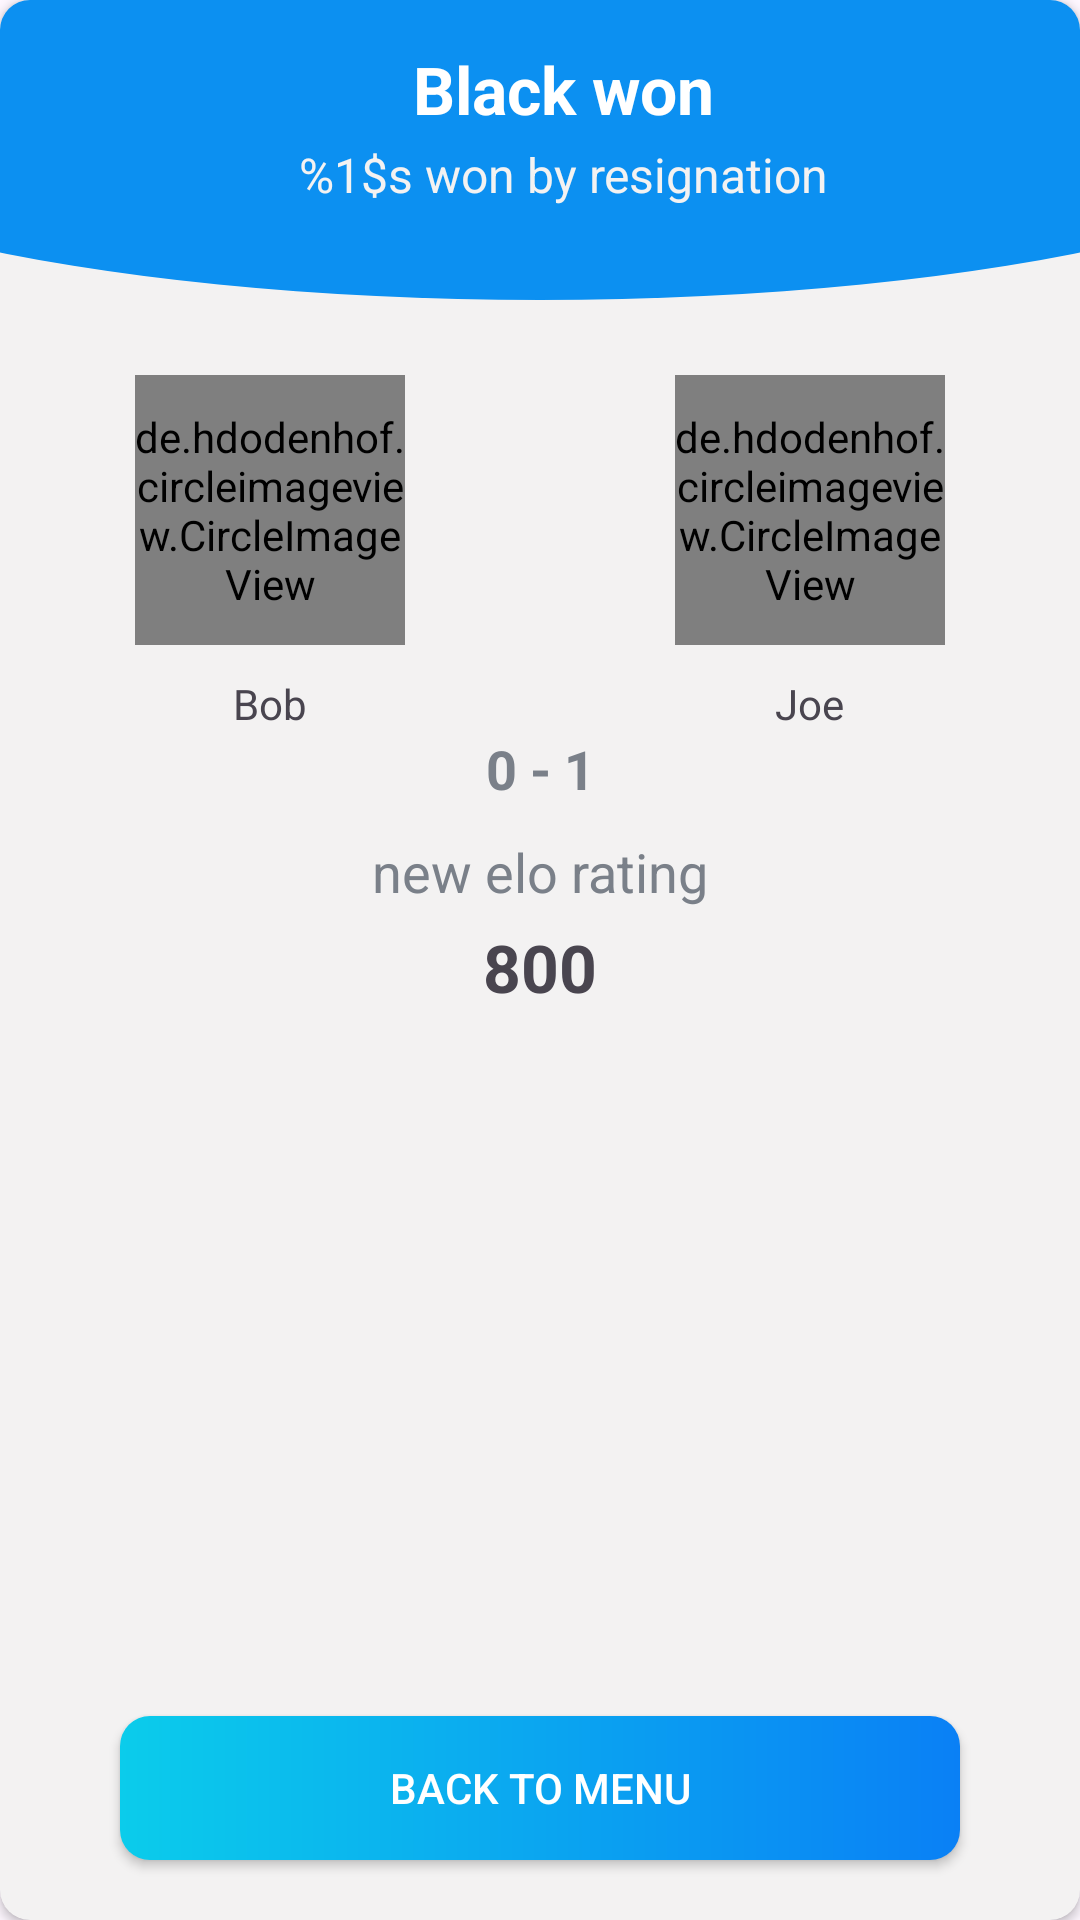

Write the Android layout XML for this screen, with the resource values it uses.
<!-- AndroidManifest.xml: application theme AppTheme -->
<!-- res/layout/fragment_game_result.xml -->
<?xml version="1.0" encoding="utf-8"?>
<androidx.cardview.widget.CardView xmlns:android="http://schemas.android.com/apk/res/android"
    xmlns:tools="http://schemas.android.com/tools"
    android:layout_width="match_parent"
    android:layout_height="match_parent"
    android:elevation="15dp"
    android:backgroundTint="@color/greyTint"
    app:cardCornerRadius="10dp"
    xmlns:app="http://schemas.android.com/apk/res-auto"
    tools:context=".GameResultFragment">
    <androidx.constraintlayout.widget.ConstraintLayout
        android:layout_width="match_parent"
        android:layout_height="match_parent"
        android:orientation="vertical">
        <androidx.appcompat.widget.Toolbar
            android:id="@+id/result_toolbar"
            android:layout_width="match_parent"
            app:layout_constraintTop_toTopOf="parent"
            app:layout_constraintStart_toStartOf="parent"
            app:layout_constraintEnd_toEndOf="parent"
            android:layout_height="100dp"
            android:background="@drawable/curve_toolbar_bg"
            >
            <LinearLayout
                android:layout_width="match_parent"
                android:layout_height="match_parent"
                android:orientation="vertical">
                <TextView
                    android:id="@+id/tv_result_text"
                    android:layout_width="wrap_content"
                    android:layout_height="wrap_content"
                    android:layout_gravity="center_horizontal"
                    android:gravity="top"
                    android:text="Black won"
                    android:textSize="22sp"
                    android:textStyle="bold"
                    android:layout_marginTop="15dp"
                    android:layout_marginBottom="3dp"
                    android:textColor="@color/white"/>
                <TextView
                    android:id="@+id/tv_result_description"
                    android:layout_width="wrap_content"
                    android:layout_height="wrap_content"
                    android:layout_gravity="center_horizontal"
                    android:text="@string/won_by_resignation"
                    android:textSize="16sp"
                    android:textColor="@color/greyTint"
                    />
            </LinearLayout>
        </androidx.appcompat.widget.Toolbar>
        <LinearLayout
            app:layout_constraintTop_toBottomOf="@id/result_toolbar"
            app:layout_constraintStart_toStartOf="parent"
            app:layout_constraintEnd_toEndOf="parent"
            android:layout_marginTop="25dp"
            android:layout_width="match_parent"
            android:orientation="horizontal"
            android:layout_height="wrap_content"
            android:id="@+id/ll_result_images"
            android:baselineAligned="false">
            <LinearLayout
                android:layout_width="wrap_content"
                android:layout_height="wrap_content"
                android:layout_weight="1"
                android:id="@+id/ll_player1_images"
                android:orientation="vertical">
                <de.hdodenhof.circleimageview.CircleImageView
                    android:background="@drawable/image_border_draw"
                    android:layout_width="90dp"
                    android:layout_height="90dp"
                    android:id="@+id/iv_player1"
                    android:layout_marginBottom="10dp"

                    android:src="@drawable/ic_user_place_holder"
                    android:layout_gravity="center_horizontal"/>
                <TextView
                    android:layout_width="wrap_content"
                    android:layout_height="wrap_content"
                    android:text="Bob"
                    android:id="@+id/tv_player1_name"
                    android:layout_gravity="center_horizontal"
                    />

            </LinearLayout>
            <LinearLayout
                android:layout_width="wrap_content"
                android:layout_height="wrap_content"
                android:layout_weight="1"
                android:id="@+id/ll_player2_images"
                android:orientation="vertical">
                <de.hdodenhof.circleimageview.CircleImageView
                    android:layout_width="90dp"
                    android:layout_height="90dp"
                    android:id="@+id/iv_player2"
                    android:background="@drawable/image_border_win"
                    android:layout_marginBottom="10dp"
                    android:src="@drawable/ic_user_place_holder"
                    android:layout_gravity="center_horizontal"/>
                <TextView
                    android:layout_width="wrap_content"
                    android:layout_height="wrap_content"
                    android:text="Joe"
                    android:id="@+id/tv_player2_name"
                    android:layout_gravity="center_horizontal"
                    />

            </LinearLayout>

        </LinearLayout>
        <TextView
            app:layout_constraintTop_toBottomOf="@id/ll_result_images"
            app:layout_constraintStart_toStartOf="parent"
            app:layout_constraintEnd_toEndOf="parent"
            android:layout_width="wrap_content"
            android:layout_height="wrap_content"
            android:id="@+id/tv_result"
            android:text="0 - 1"
            android:layout_gravity="center_horizontal"
            android:textSize="18sp"
            android:textColor="@color/secondary_text_color"
            android:textStyle="bold"/>
        <TextView
            app:layout_constraintTop_toBottomOf="@id/tv_result"
            app:layout_constraintStart_toStartOf="parent"
            app:layout_constraintEnd_toEndOf="parent"
            android:layout_width="wrap_content"
            android:layout_height="wrap_content"
            android:layout_gravity="center_horizontal"
            android:text="@string/new_elo_rating"
            android:layout_marginTop="10dp"
            android:id="@+id/tv_elo_description"
            android:textColor="@color/secondary_text_color"
            android:textSize="18sp"/>
        <TextView
            app:layout_constraintTop_toBottomOf="@id/tv_elo_description"
            app:layout_constraintStart_toStartOf="parent"
            app:layout_constraintEnd_toEndOf="parent"
            android:layout_width="wrap_content"
            android:layout_height="wrap_content"
            android:textSize="22sp"
            android:text="800"
            android:textStyle="bold"
            android:id="@+id/tv_elo"
            android:layout_gravity="center_horizontal"
            android:layout_marginTop="5dp"/>

        <androidx.appcompat.widget.AppCompatButton
            app:layout_constraintBottom_toBottomOf="parent"
            android:layout_width="match_parent"
            android:layout_height="wrap_content"
            android:layout_marginBottom="20dp"
            android:layout_marginHorizontal="40dp"
            android:textColor="@color/white"
            android:background="@drawable/shape_button_rounded"
            android:foreground="?attr/selectableItemBackground"
            android:id="@+id/btn_result_back_to_menu"
            android:text="Back to menu"/>

    </androidx.constraintlayout.widget.ConstraintLayout>
</androidx.cardview.widget.CardView>
<!-- resources referenced by this layout -->
<resources>
  <color name="greyTint">#F3F2F2</color>
  <color name="secondary_text_color">#7A8089</color>
  <color name="white">#FFFFFFFF</color>
  <!-- drawable curve_toolbar_bg (drawable) -->
  <?xml version="1.0" encoding="utf-8"?>
  <layer-list xmlns:android="http://schemas.android.com/apk/res/android">
      <item>
          <shape android:shape="rectangle"/>
      </item>
      <item
          android:bottom="0dp"
          android:left="-100dp"
          android:right="-100dp"
          android:top="-35dp">
          <shape android:shape="oval">
              <solid android:color="@color/colorPrimary"/>
          </shape>
      </item>
  </layer-list>
  <!-- drawable image_border_draw (drawable) -->
  <?xml version="1.0" encoding="UTF-8"?>
  <shape xmlns:android="http://schemas.android.com/apk/res/android" android:shape="oval">
      <solid android:color="@color/greyTint" />
      <stroke android:width="4dp" android:color="@color/primary_text_color" />
      <padding android:left="4dp" android:top="4dp" android:right="4dp"
          android:bottom="4dp" />
  </shape>
  <!-- drawable image_border_win (drawable) -->
  <?xml version="1.0" encoding="UTF-8"?>
  <shape xmlns:android="http://schemas.android.com/apk/res/android" android:shape="oval">
      <solid android:color="@color/greyTint" />
      <stroke android:width="4dp" android:color="@color/colorPrimary" />
      <padding android:left="4dp" android:top="4dp" android:right="4dp"
          android:bottom="4dp" />
  </shape>
  <!-- drawable shape_button_rounded (drawable) -->
  <?xml version="1.0" encoding="utf-8"?>
  <shape xmlns:android="http://schemas.android.com/apk/res/android"
      android:shape="rectangle">
      <gradient
          android:angle="360"
          android:endColor="#0A80F5"
          android:startColor="#0BCCEB"
          android:type="linear" />
  
      <corners android:radius="10dp" />
  </shape>
  <string name="new_elo_rating">new elo rating</string>
  <string name="won_by_resignation">%1$s won by resignation</string>
  <style name="AppTheme" parent="Theme.Material3.DayNight.NoActionBar">
          
          
      </style>
  <color name="colorPrimary">#0C90F1</color>
  <color name="primary_text_color">#363A43</color>
</resources>
